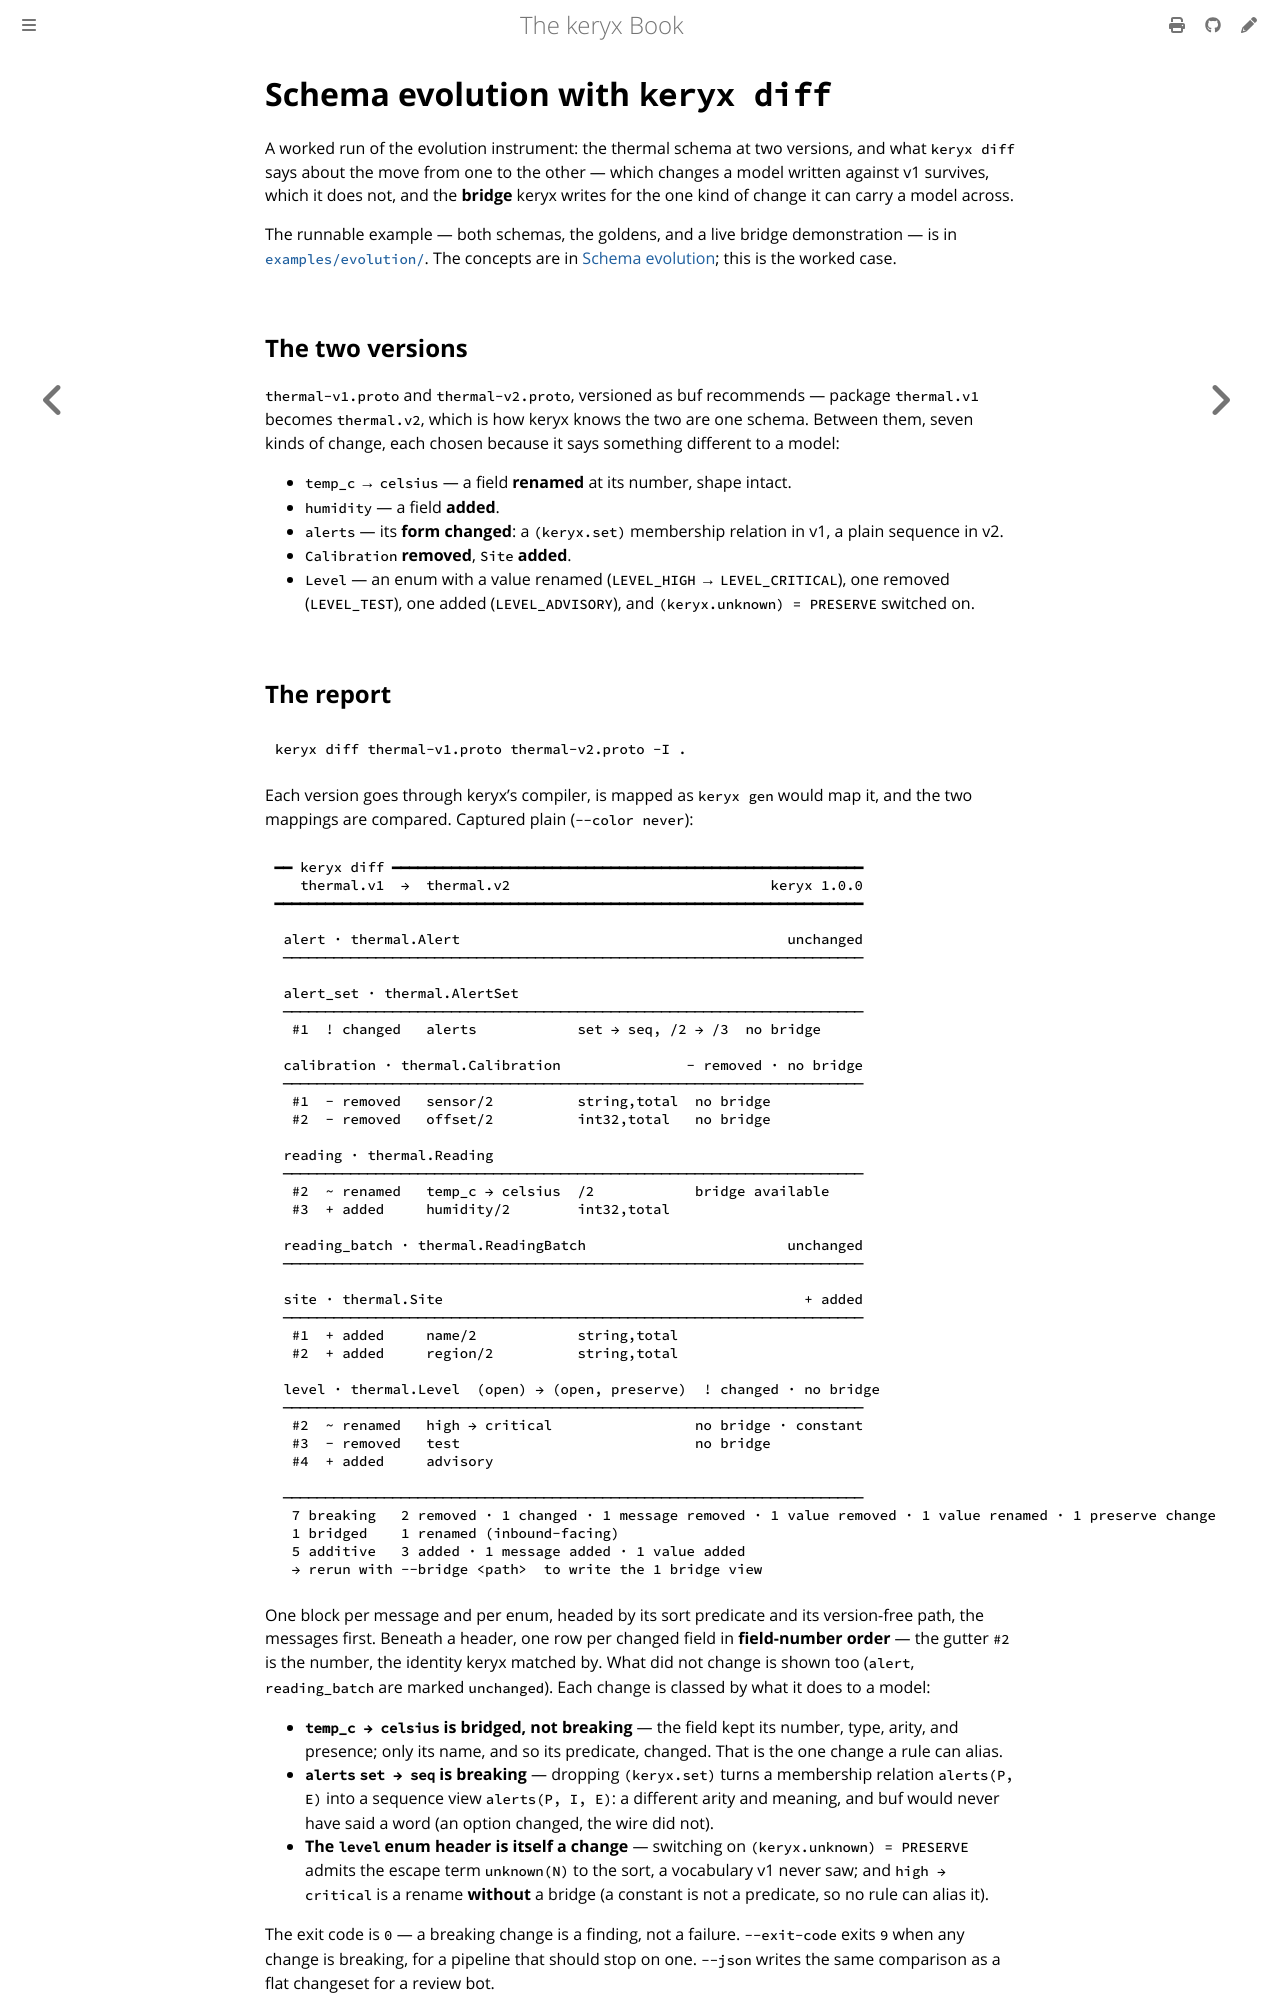

repository: GregoryGelfond/keryx · page: by-example/evolution.html · generator: mdbook

# Schema evolution with `keryx diff`

A worked run of the evolution instrument: the thermal schema at two versions, and what `keryx diff` says about the move from one to the other — which changes a model written against v1 survives, which it does not, and the **bridge** keryx writes for the one kind of change it can carry a model across.

The runnable example — both schemas, the goldens, and a live bridge demonstration — is in [`examples/evolution/`](https://github.com/GregoryGelfond/keryx/tree/main/examples/evolution). The concepts are in [Schema evolution](../guide/evolution.md); this is the worked case.

## The two versions

`thermal-v1.proto` and `thermal-v2.proto`, versioned as buf recommends — package `thermal.v1` becomes `thermal.v2`, which is how keryx knows the two are one schema. Between them, seven kinds of change, each chosen because it says something different to a model:

- `temp_c` → `celsius` — a field **renamed** at its number, shape intact.
- `humidity` — a field **added**.
- `alerts` — its **form changed**: a `(keryx.set)` membership relation in v1, a plain sequence in v2.
- `Calibration` **removed**, `Site` **added**.
- `Level` — an enum with a value renamed (`LEVEL_HIGH` → `LEVEL_CRITICAL`), one removed (`LEVEL_TEST`), one added (`LEVEL_ADVISORY`), and `(keryx.unknown) = PRESERVE` switched on.
